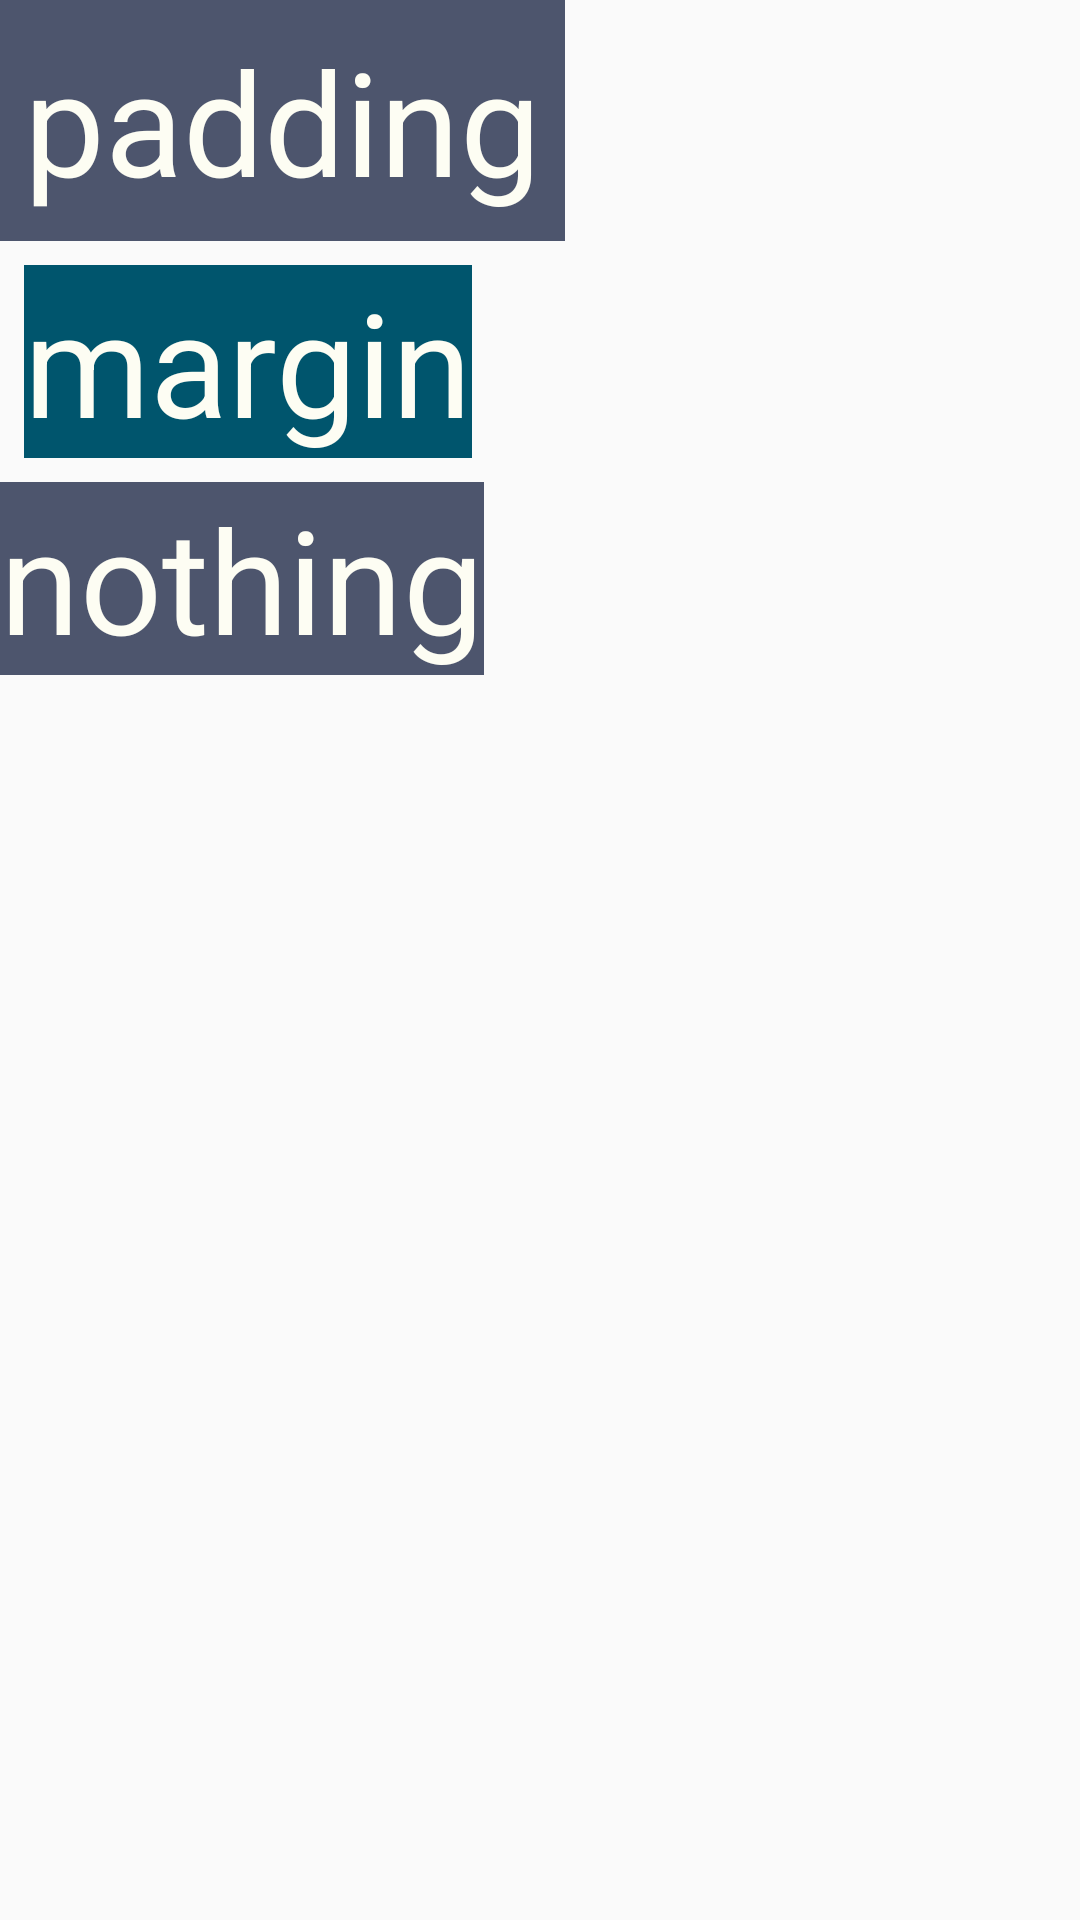

This screen was rendered from an Android layout file. Write that file and the resources it references.
<!-- AndroidManifest.xml: application theme AppTheme -->
<!-- res/layout/test.xml -->
<?xml version="1.0" encoding="utf-8"?>
<LinearLayout xmlns:android="http://schemas.android.com/apk/res/android"
    android:orientation="vertical" android:layout_width="match_parent"
    android:layout_height="match_parent">

    <TextView
        android:layout_width="wrap_content"
        android:text="padding"
        android:textSize="48sp"
        android:background="#4d556d"
        android:textColor="#fdfdf3"
        android:padding="8dp"
        android:layout_height="wrap_content" />
    <TextView
        android:layout_width="wrap_content"
        android:text="margin"
        android:textSize="48sp"
        android:layout_margin="8dp"
        android:background="#00556d"
        android:textColor="#fdfdf3"
        android:layout_height="wrap_content" />
    <TextView
        android:layout_width="wrap_content"
        android:text="nothing"
        android:textSize="48sp"
        android:background="#4d556d"
        android:textColor="#fdfdf3"
        android:layout_height="wrap_content" />
</LinearLayout>
<!-- resources referenced by this layout -->
<resources>
  <style name="AppTheme" parent="AppTheme.Base">
  
      </style>
  <style name="AppTheme.Base" parent="Theme.AppCompat.Light.NoActionBar">
          
          <item name="colorPrimary">@color/colorPrimary</item>
          <item name="colorPrimaryDark">@color/colorPrimaryDark</item>
          <item name="colorAccent">@color/colorAccent</item>
          
      </style>
  <color name="colorPrimary">#009688</color>
  <color name="colorPrimaryDark">#80CBC4</color>
  <color name="colorAccent">#E91E63</color>
</resources>
